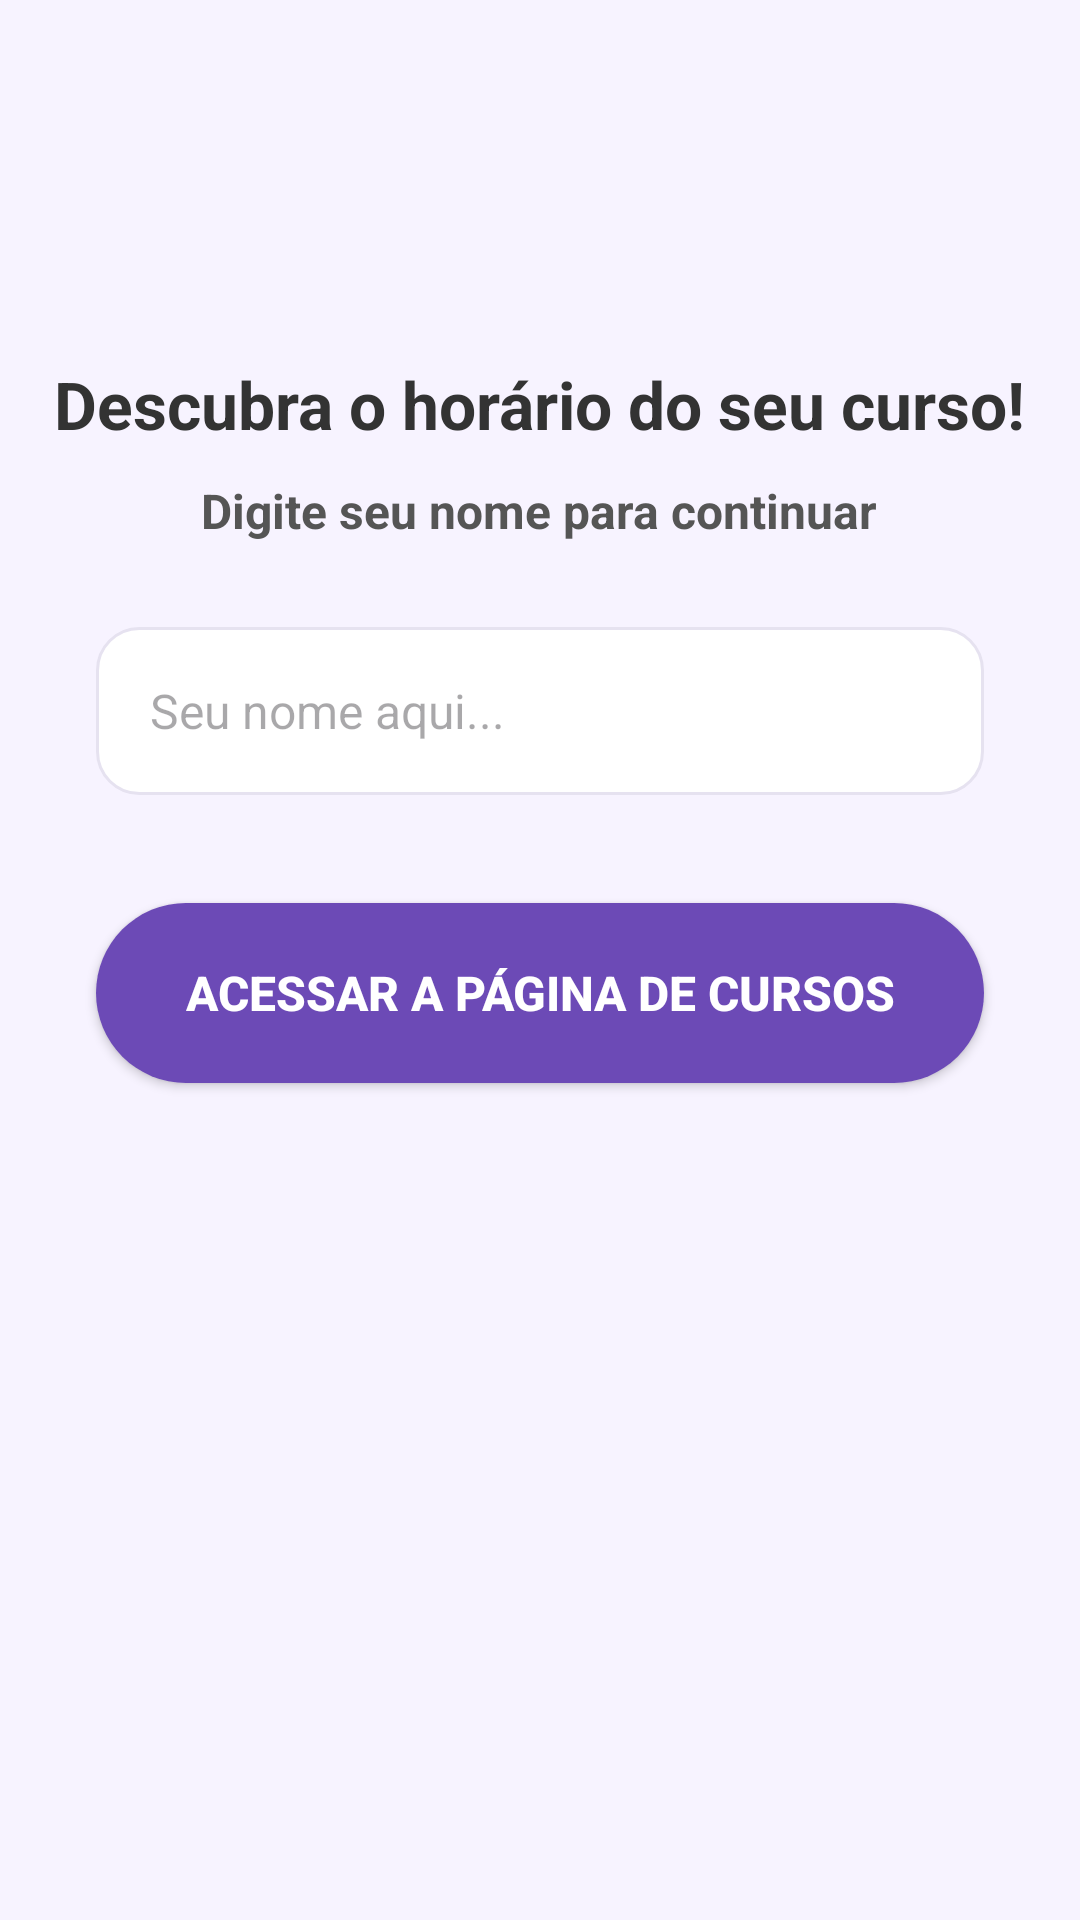

Here is an Android app screen rendered from its layout file. Give the layout XML and the strings, colors and styles it references.
<!-- AndroidManifest.xml: application theme Theme.HorarioAula -->
<!-- res/layout/activity_main.xml -->
<?xml version="1.0" encoding="utf-8"?>
<RelativeLayout xmlns:android="http://schemas.android.com/apk/res/android"
    xmlns:tools="http://schemas.android.com/tools"
    android:id="@+id/main"
    android:layout_width="match_parent"
    android:layout_height="match_parent"
    android:background="#F7F3FF"
    tools:context=".MainActivity">


    <TextView
        android:id="@+id/Tittle"
        android:layout_width="wrap_content"
        android:layout_height="wrap_content"
        android:text="Descubra o horário do seu curso!"
        android:layout_centerHorizontal="true"
        android:layout_marginTop="120dp"
        android:textStyle="bold"
        android:textColor="#333333"
        android:textSize="22sp"
        tools:ignore="HardcodedText" />


    <TextView
        android:id="@+id/SubTitle"
        android:layout_width="wrap_content"
        android:layout_height="wrap_content"
        android:text="Digite seu nome para continuar"
        android:textSize="16sp"
        android:textColor="#555555"
        android:layout_below="@id/Tittle"
        android:layout_centerHorizontal="true"
        android:layout_marginTop="10dp"
        tools:ignore="HardcodedText"
        android:textStyle="bold"
        />


    <EditText
        android:id="@+id/NomeAluno"
        android:layout_width="match_parent"
        android:layout_height="56dp"
        android:layout_below="@id/SubTitle"
        android:layout_marginTop="28dp"
        android:layout_marginStart="32dp"
        android:layout_marginEnd="32dp"
        android:hint="Seu nome aqui..."
        android:background="@drawable/input_bg"
        android:paddingLeft="18dp"
        android:paddingRight="18dp"
        android:textSize="16sp"
        android:gravity="center_vertical"
        android:inputType="textPersonName"
        tools:ignore="HardcodedText"
        android:autofillHints="name"
        />


    <Button
        android:id="@+id/Button_Aluno"
        android:layout_width="match_parent"
        android:layout_height="60dp"
        android:layout_below="@id/NomeAluno"
        android:layout_marginTop="36dp"
        android:layout_marginStart="32dp"
        android:layout_marginEnd="32dp"
        android:text="Acessar a página de cursos"
        android:textColor="#FFFFFF"
        android:textStyle="bold"
        android:textSize="16sp"
        android:background="@drawable/btn_bg"
        tools:ignore="HardcodedText"
        />

</RelativeLayout>
<!-- resources referenced by this layout -->
<resources>
  <!-- drawable btn_bg (drawable) -->
  <?xml version="1.0" encoding="utf-8"?>
  <shape xmlns:android="http://schemas.android.com/apk/res/android" android:shape="rectangle">
      <solid android:color="#6C4AB6"/>
      <corners android:radius="30dp"/>
  </shape>
  <!-- drawable input_bg (drawable) -->
  <?xml version="1.0" encoding="utf-8"?>
  <shape xmlns:android="http://schemas.android.com/apk/res/android" android:shape="rectangle">
      <solid android:color="#FFFFFF"/>
      <corners android:radius="14dp"/>
      <stroke android:width="1dp" android:color="#E6E2F0"/>
      <padding android:left="8dp" android:top="8dp" android:right="8dp" android:bottom="8dp"/>
  </shape>
  <style name="Theme.HorarioAula" parent="Base.Theme.HorarioAula" />
  <style name="Base.Theme.HorarioAula" parent="Theme.Material3.DayNight.NoActionBar">
          
          
      </style>
</resources>
